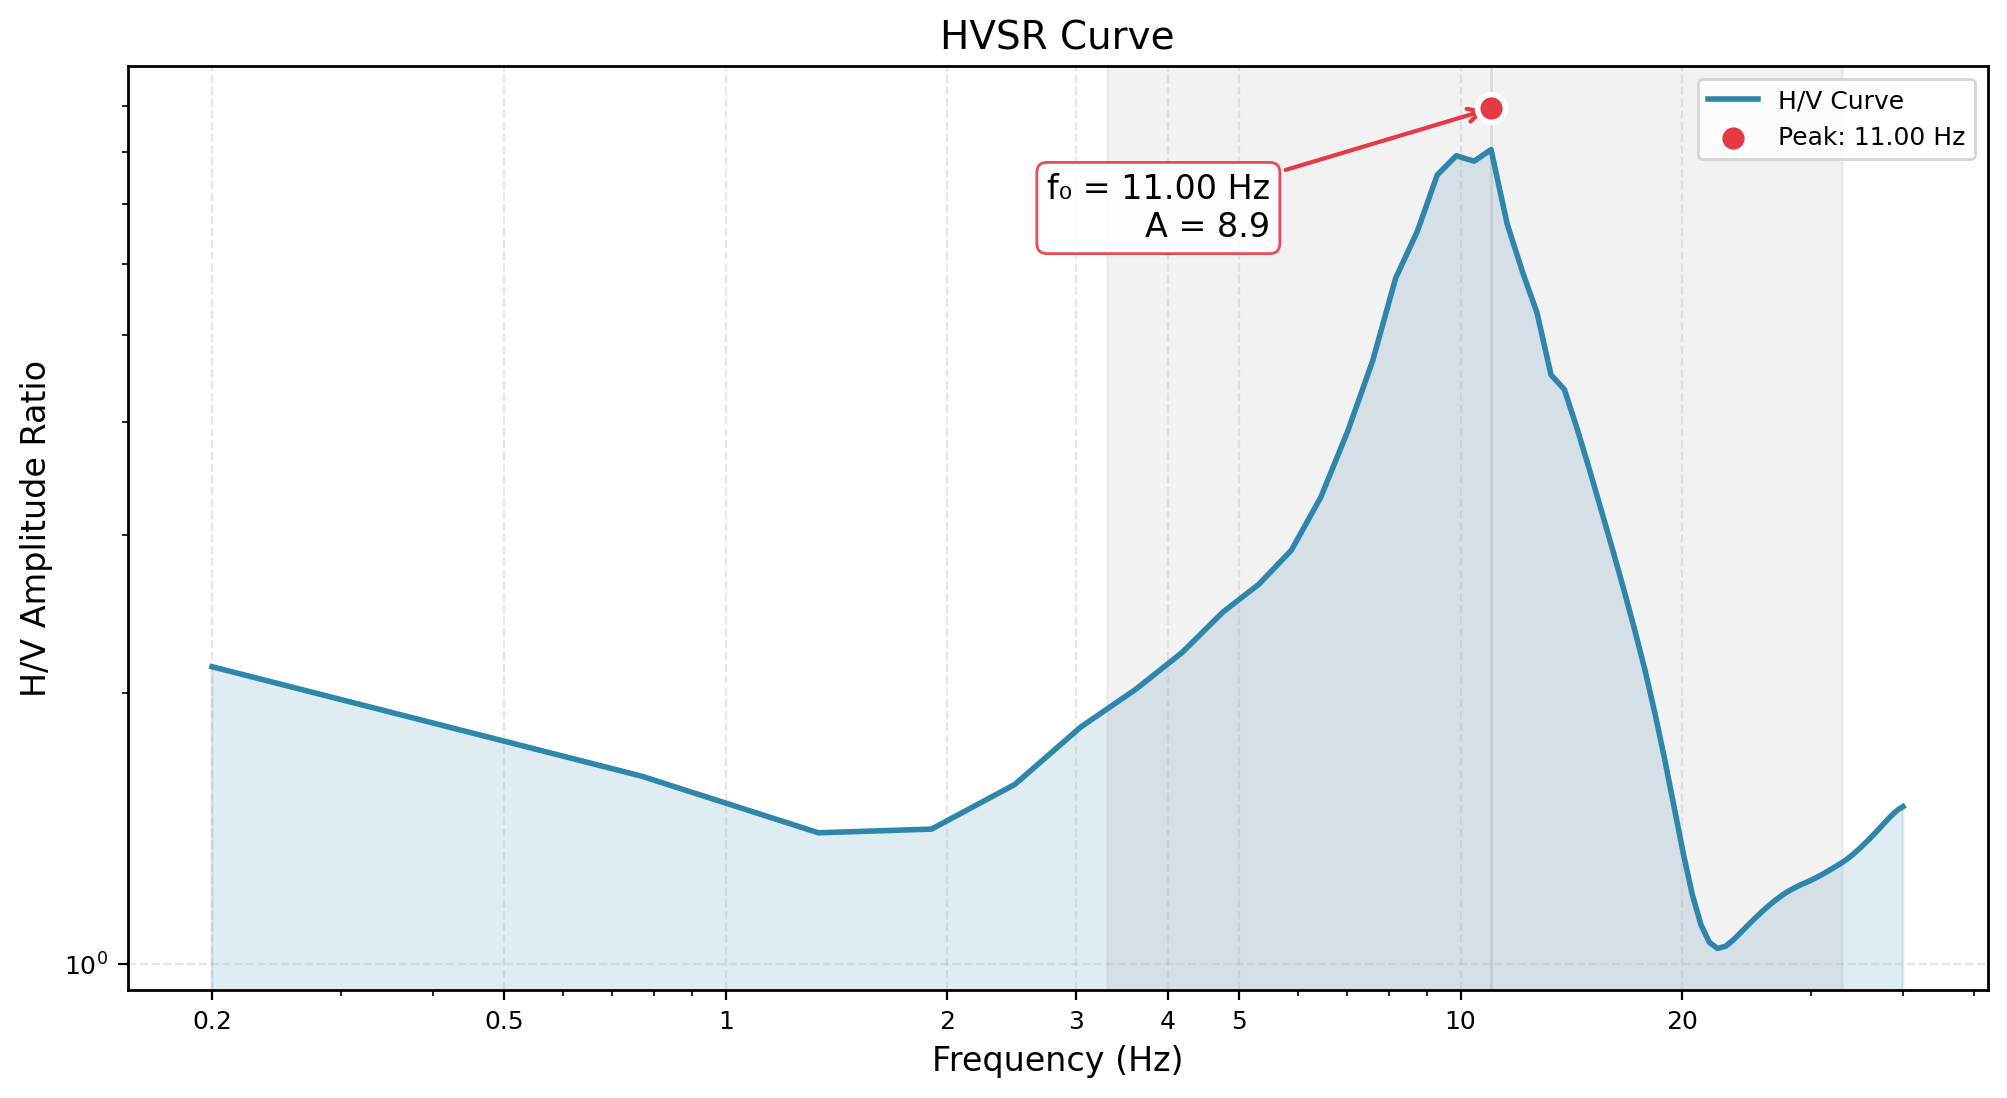

Source data for this figure (header and first rows):
Frequency_Hz, HVSR_Amplitude
0.2, 2.267
0.7686, 1.363
1.337, 1.416
1.906, 1.524
2.474, 1.663
3.043, 1.837
3.611, 2.035
4.18, 2.235
4.749, 2.439
5.317, 2.682
5.886, 2.986
6.454, 3.337
7.023, 3.539
7.591, 4.633
8.16, 5.789
8.729, 6.655
9.297, 7.484
9.866, 8.371
10.43, 6.918
11, 8.935
11.57, 5.856
12.14, 5.556
12.71, 5.192
13.28, 4.787
13.85, 4.336
14.41, 3.917
14.98, 3.54
15.55, 3.171
16.12, 2.878
16.69, 2.605
17.26, 2.357
17.83, 2.124
18.39, 1.903
18.96, 1.692
19.53, 1.495
20.1, 1.321
20.67, 1.184
21.24, 1.095
21.81, 1.053
22.37, 1.044
22.94, 1.052
23.51, 1.066
24.08, 1.085
24.65, 1.107
25.22, 1.128
25.79, 1.146
26.35, 1.163
26.92, 1.178
27.49, 1.195
28.06, 1.209
28.63, 1.22
29.2, 1.226
29.77, 1.234
30.33, 1.243
30.9, 1.256
31.47, 1.267
32.04, 1.277
32.61, 1.287
33.18, 1.299
33.75, 1.311
... 11 more rows
